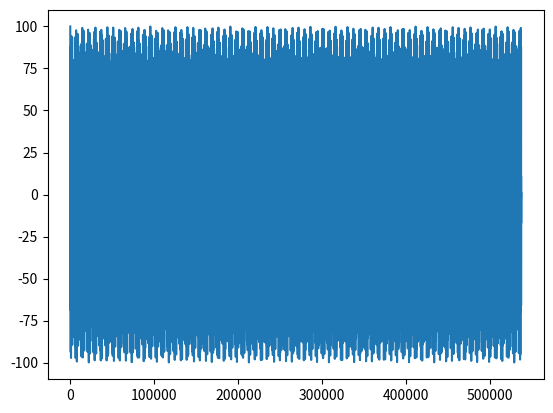

Here is the Python script that generated this plot:
import numpy as np
import matplotlib.pyplot as mpl


fréquence_initiale = 2000000     # Hz
vitesse_initiale = 0.5      # m/s
vitesse_son = 1500      # m/s, selon le numéro
temps = np.linspace(0, 1000 * np.pi, 536874)   # plusieurs (we do a little trolling) intervalles de temps entre 0 et x * pi

champ_des_vitesses = np.linspace(-1, 1, 100) * vitesse_initiale   # 100 valeurs entre -v et v, à multiplier avec la dispersion en %


champ_des_vitesses *= 1   # dispersion de la vitesse
champ_des_vitesses += vitesse_initiale     # 100 vitesses entre -sigma et sigma
champ_des__delta_fréquences = champ_des_vitesses * ((2/vitesse_son)*fréquence_initiale)     # delta w pour les différentes vitesses
champ_des_fréquences = champ_des__delta_fréquences + (np.ones((1,100)) * fréquence_initiale)    # w pour les différentes vitesses

liste = []  # création d'une liste vide
for moment in temps:
    champ_des_fréquences_backup = np.copy(champ_des_fréquences)
    champ_des_fréquences *= moment  # w * t
    champ_des_fréquences = np.cos(champ_des_fréquences)     # cos(wt)
    somme = np.sum(champ_des_fréquences)    # somme de toutes les fréquences (entre 0 et 100)
    liste.append(somme)
    champ_des_fréquences = champ_des_fréquences_backup

mpl.plot(liste)
mpl.show()
